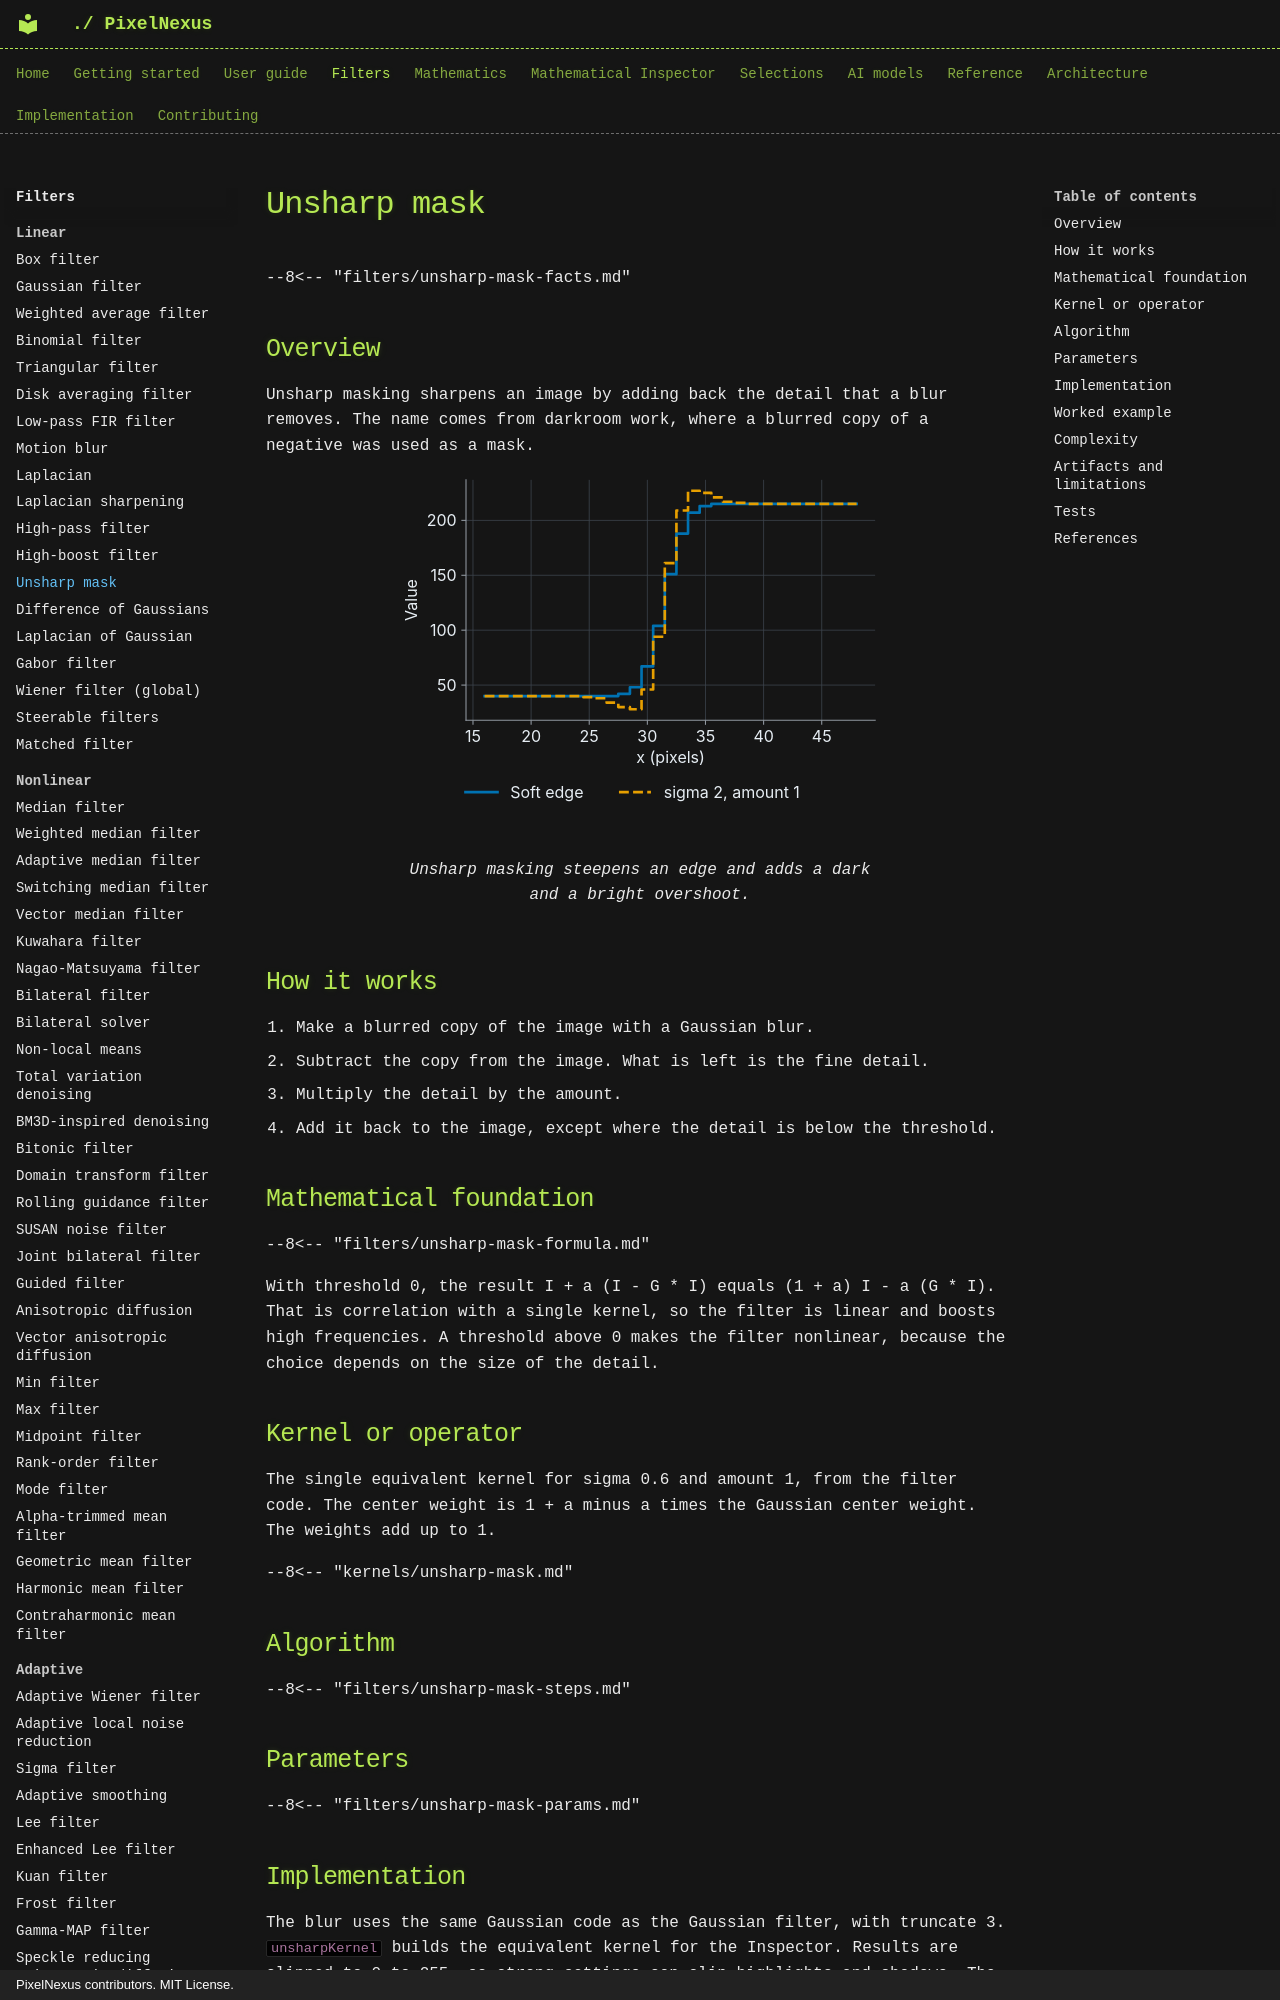

repository: mKamiAsim/pixelnexus · page: filters/linear/unsharp-mask/index.html · generator: mkdocs · copyright: PixelNexus contributors. MIT License.

# Unsharp mask

--8<-- "filters/unsharp-mask-facts.md"

## Overview

Unsharp masking sharpens an image by adding back the detail that a blur removes. The name comes from darkroom work, where a blurred copy of a negative was used as a mask.
